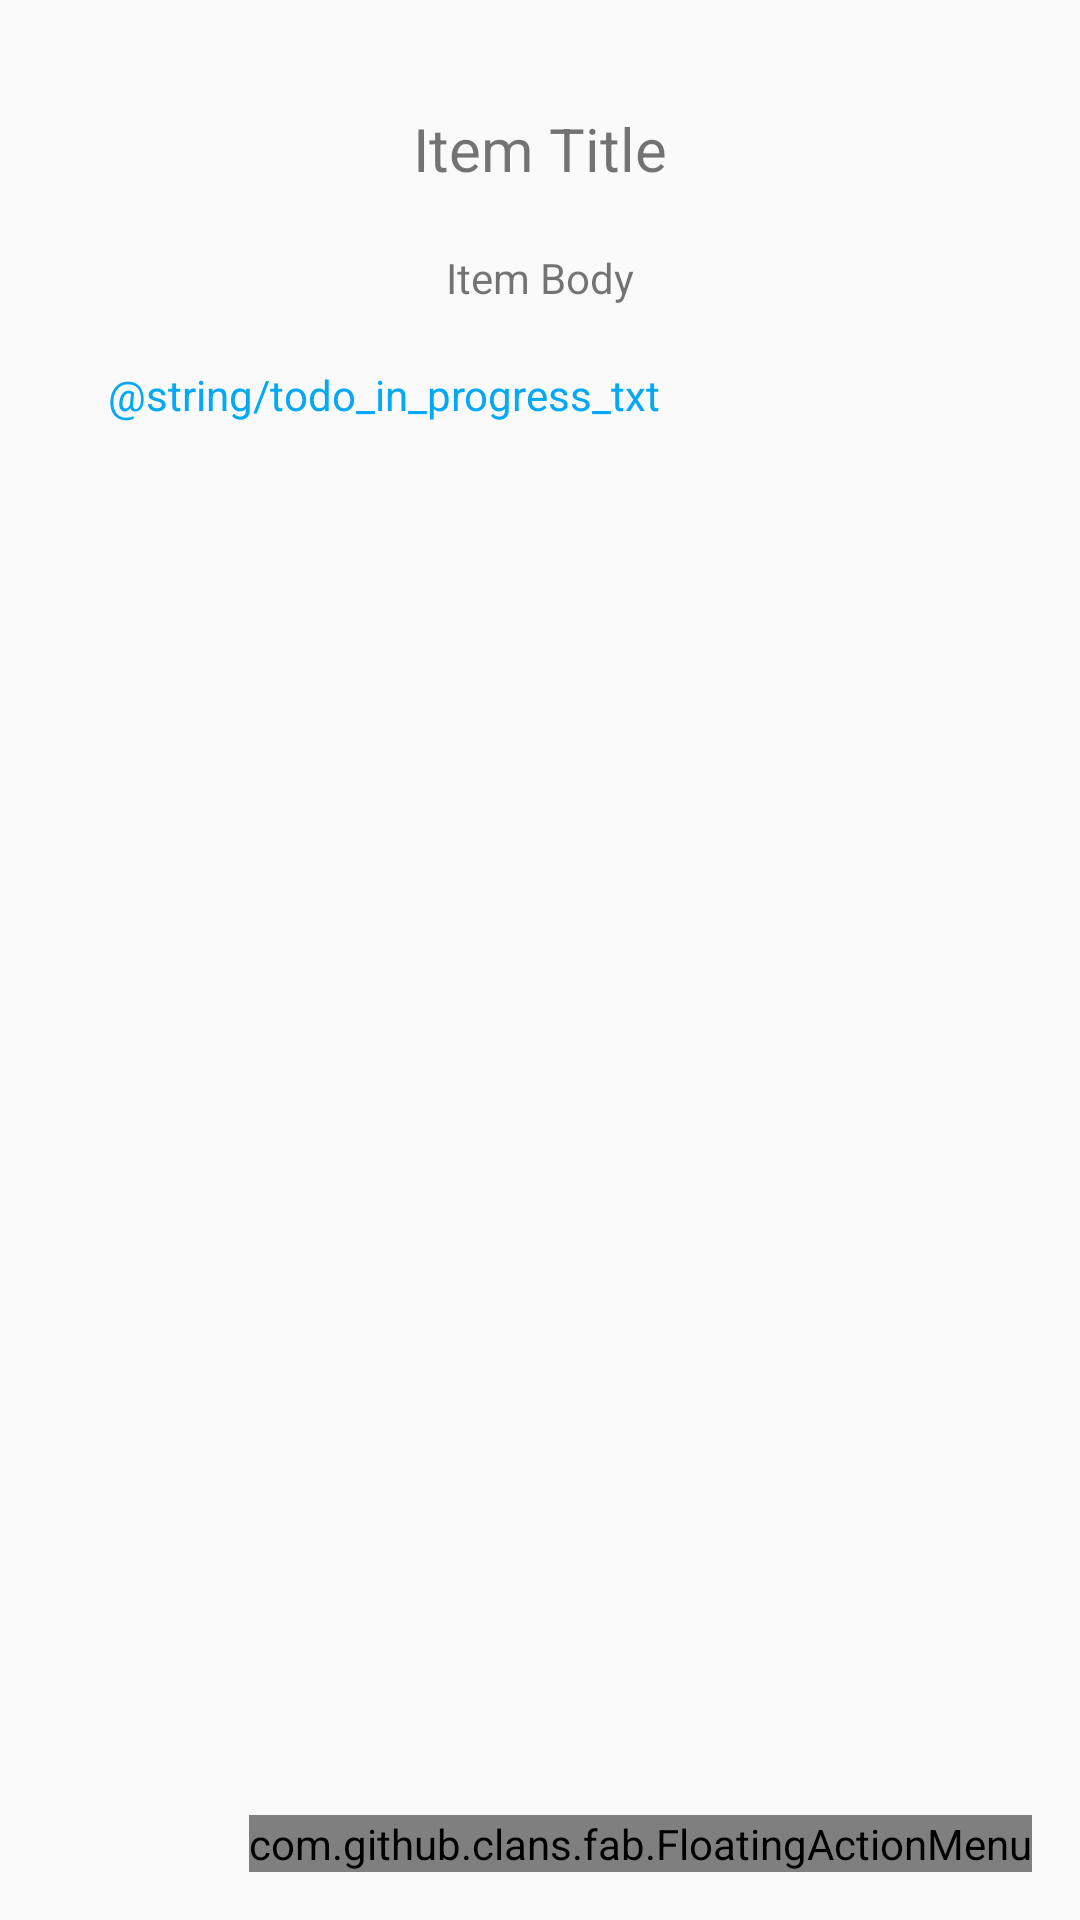

Here is an Android app screen rendered from its layout file. Give the layout XML and the strings, colors and styles it references.
<!-- AndroidManifest.xml: application theme AppTheme -->
<!-- res/layout/fragment_item_detalization.xml -->
<?xml version="1.0" encoding="utf-8"?>
<androidx.constraintlayout.widget.ConstraintLayout xmlns:android="http://schemas.android.com/apk/res/android"
    android:layout_width="match_parent"
    android:layout_height="match_parent"
    xmlns:app="http://schemas.android.com/apk/res-auto"
    android:orientation="vertical"
    android:padding="16dp">
    
    <androidx.appcompat.widget.AppCompatTextView
        android:id="@+id/title_item_detalization"
        android:text="Item Title"
        android:layout_width="wrap_content"
        android:layout_height="wrap_content"
        android:textSize="20sp"
        app:layout_constraintTop_toTopOf="parent"
        app:layout_constraintStart_toStartOf="parent"
        app:layout_constraintEnd_toEndOf="parent"
        android:layout_marginEnd="@dimen/fragment_standart_margin"
        android:layout_marginTop="@dimen/fragment_standart_margin"
        android:layout_marginStart="@dimen/fragment_standart_margin"/>

    <androidx.appcompat.widget.AppCompatTextView
        android:id="@+id/body_item_detalization"
        android:text="Item Body"
        android:layout_width="wrap_content"
        android:layout_height="wrap_content"
        app:layout_constraintTop_toBottomOf="@id/title_item_detalization"
        app:layout_constraintStart_toStartOf="parent"
        app:layout_constraintEnd_toEndOf="parent"
        android:layout_marginEnd="@dimen/fragment_standart_margin"
        android:layout_marginTop="@dimen/fragment_standart_margin"
        android:layout_marginStart="@dimen/fragment_standart_margin"/>

    <androidx.appcompat.widget.AppCompatTextView
        android:id="@+id/item_is_done_detalization"
        android:text="@string/todo_in_progress_txt"
        android:textColor="@color/itemInProgress"
        android:layout_width="wrap_content"
        android:layout_height="wrap_content"
        android:layout_marginStart="@dimen/fragment_standart_margin"
        android:layout_marginTop="@dimen/fragment_standart_margin"
        app:layout_constraintTop_toBottomOf="@id/body_item_detalization"
        app:layout_constraintStart_toStartOf="parent"/>

    <com.github.clans.fab.FloatingActionMenu
        android:id="@+id/item_menu_action"
        android:layout_width="wrap_content"
        android:layout_height="wrap_content"
        app:layout_constraintEnd_toEndOf="parent"
        app:layout_constraintBottom_toBottomOf="parent"
        app:menu_icon="@drawable/ic_menu_black_24dp">

    <com.github.clans.fab.FloatingActionButton
        android:id="@+id/item_delete_action"
        android:layout_width="wrap_content"
        android:layout_height="wrap_content"
        android:src="@drawable/ic_delete_black_24dp"/>

        <com.github.clans.fab.FloatingActionButton
            android:id="@+id/item_edit_action"
            android:layout_width="wrap_content"
            android:layout_height="wrap_content"
            android:src="@drawable/ic_edit_black_24dp"/>


    </com.github.clans.fab.FloatingActionMenu>

</androidx.constraintlayout.widget.ConstraintLayout>
<!-- resources referenced by this layout -->
<resources>
  <color name="itemInProgress">#03A9F4</color>
  <dimen name="fragment_standart_margin">20dp</dimen>
  <style name="AppTheme" parent="Theme.AppCompat.Light.NoActionBar">
          
          <item name="colorPrimary">@color/colorPrimary</item>
          <item name="colorPrimaryDark">@color/colorPrimaryDark</item>
          <item name="colorAccent">@color/colorAccent</item>
      </style>
  <color name="colorPrimary">#008577</color>
  <color name="colorPrimaryDark">#00574B</color>
  <color name="colorAccent">#D81B60</color>
</resources>
